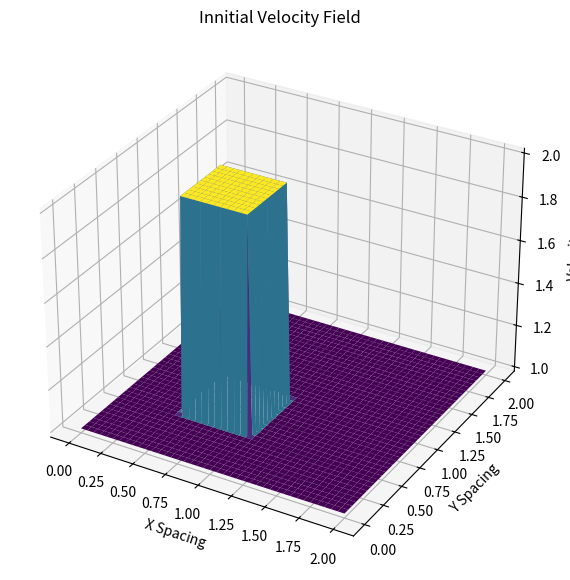
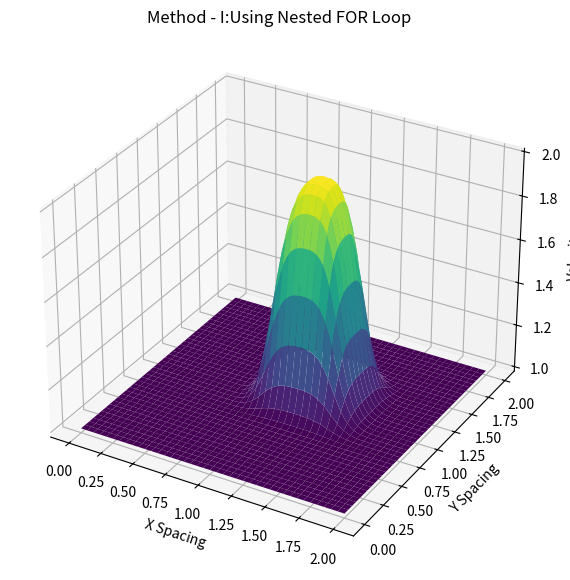
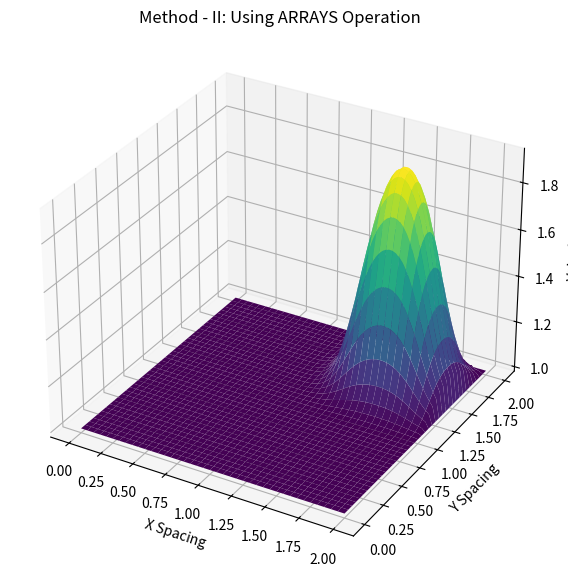

Here is the Python script that generated these plots, in order:
import time

import numpy
from matplotlib import cm, pyplot
from mpl_toolkits.mplot3d import (
    Axes3D,
)  # To plot a projected 3D result, make sure that you have added the Axes3D library

lineSingle = "------------------------------------------------"

print("Solving 2D Linear Convection Equation using Finite Difference Method\n")

print(lineSingle)
print("METHOD - I")
print("Using Nested FOR Loop")
print(lineSingle)


# meshing

nx = 81  # grid points in x-Direction
ny = 81  # grid points in y-Direction

nt = 80  # number of time step
c = 1  # wave speed kept constant

# grid spacing

dx = 2 / (nx - 1)
dy = 2 / (ny - 1)

CFL = 0.2
dt = CFL * dx  # timestep size

x = numpy.linspace(0, 2, nx)  # array along x
y = numpy.linspace(0, 2, ny)  # array along y

u = numpy.ones((ny, nx))
un = numpy.ones((ny, nx))  # 2d temporaray array where we copy our velocity field

# innitial condition

u[
    int(0.5 / dy) : int(1 / dy + 1), int(0.5 / dx) : int(1 / dx + 1)
] = 2  # Cuboidic Wave Profile

# plotting innitial condition

print(lineSingle)
print("Plotting Innitial Solution: Cuboidic Wave Profile")
print(lineSingle)

fig = pyplot.figure(figsize=(11, 7), dpi=100)  # innitilize plot window
ax = fig.add_subplot(projection="3d")  # defining axis is 3d
X, Y = numpy.meshgrid(x, y)  # Generating 2D Mesh

# assign plot window the axes label ax, specifies its 3d projection plot
# plot_surface is regular plot command but it takes a grid of x and y for data point position

surf = ax.plot_surface(X, Y, u[:], cmap=cm.viridis)
ax.set_title("Innitial Velocity Field")
ax.set_xlabel("X Spacing")
ax.set_ylabel("Y Spacing")
ax.set_zlabel("Velocity")
pyplot.show()


start1 = time.time()  # calculating solving time
start1 = numpy.around(start1, decimals=2)

print(lineSingle)
print("Calculating Numerical Solution......")
print(lineSingle)

for n in range(nt + 1):  # time marching
    un = u.copy()
    row, col = u.shape

    # space marching

    for j in range(1, row):
        for i in range(1, col):
            # Backward Difference Scheme

            u[j, i] = (
                un[j, i]
                - (c * dt / dx * (un[j, i] - un[j, i - 1]))
                - (c * dt / dx * (un[j, i] - un[j - 1, i]))
            )

            # Boundary Conditions, U = 1 for x = 0,2 & Y = 0,2

            u[0, :] = 1
            u[-1, :] = 1
            u[:, 0] = 1
            u[:, -1] = 1

print("Solving time with Nested FOR loop: %.4s seconds" % (time.time() - start1))

print(lineSingle)
print("Plotting Numerical Solution")
print(lineSingle)

fig = pyplot.figure(figsize=(11, 7), dpi=100)
ax = fig.add_subplot(projection="3d")
surf2 = ax.plot_surface(X, Y, u[:], cmap=cm.viridis)
ax.set_title("Method - I:Using Nested FOR Loop")
ax.set_xlabel("X Spacing")
ax.set_ylabel("Y Spacing")
ax.set_zlabel("Velocity")
pyplot.show()


# using array operation

print(lineSingle)
print("METHOD - II")
print("Using ARRAYS Operation")
print(lineSingle)

print(lineSingle)
print("Calculating Numerical Solution......")
print(lineSingle)

start2 = time.time()
for n in range(nt + 1):
    un = u.copy()  # itterative process
    u[1:, 1:] = (
        un[1:, 1:]
        - (c * dt / dx * (un[1:, 1:] - un[1:, :-1]))
        - (c * dt / dy * (un[1:, 1:] - un[:-1, 1:]))
    )  # Backward Difference Scheme

    u[0, :] = 1
    u[-1, :] = 1
    u[:, 0] = 1
    u[:, -1] = 1

print("Solving time with Array Operation: %.4s seconds" % (time.time() - start2))

print(lineSingle)
print("Plotting Numerical Solution")
print(lineSingle)

fig = pyplot.figure(figsize=(11, 7), dpi=100)
ax = fig.add_subplot(projection="3d")
surf3 = ax.plot_surface(X, Y, u[:], cmap=cm.viridis)
ax.set_title("Method - II: Using ARRAYS Operation")
ax.set_xlabel("X Spacing")
ax.set_ylabel("Y Spacing")
ax.set_zlabel("Velocity")
pyplot.show()
